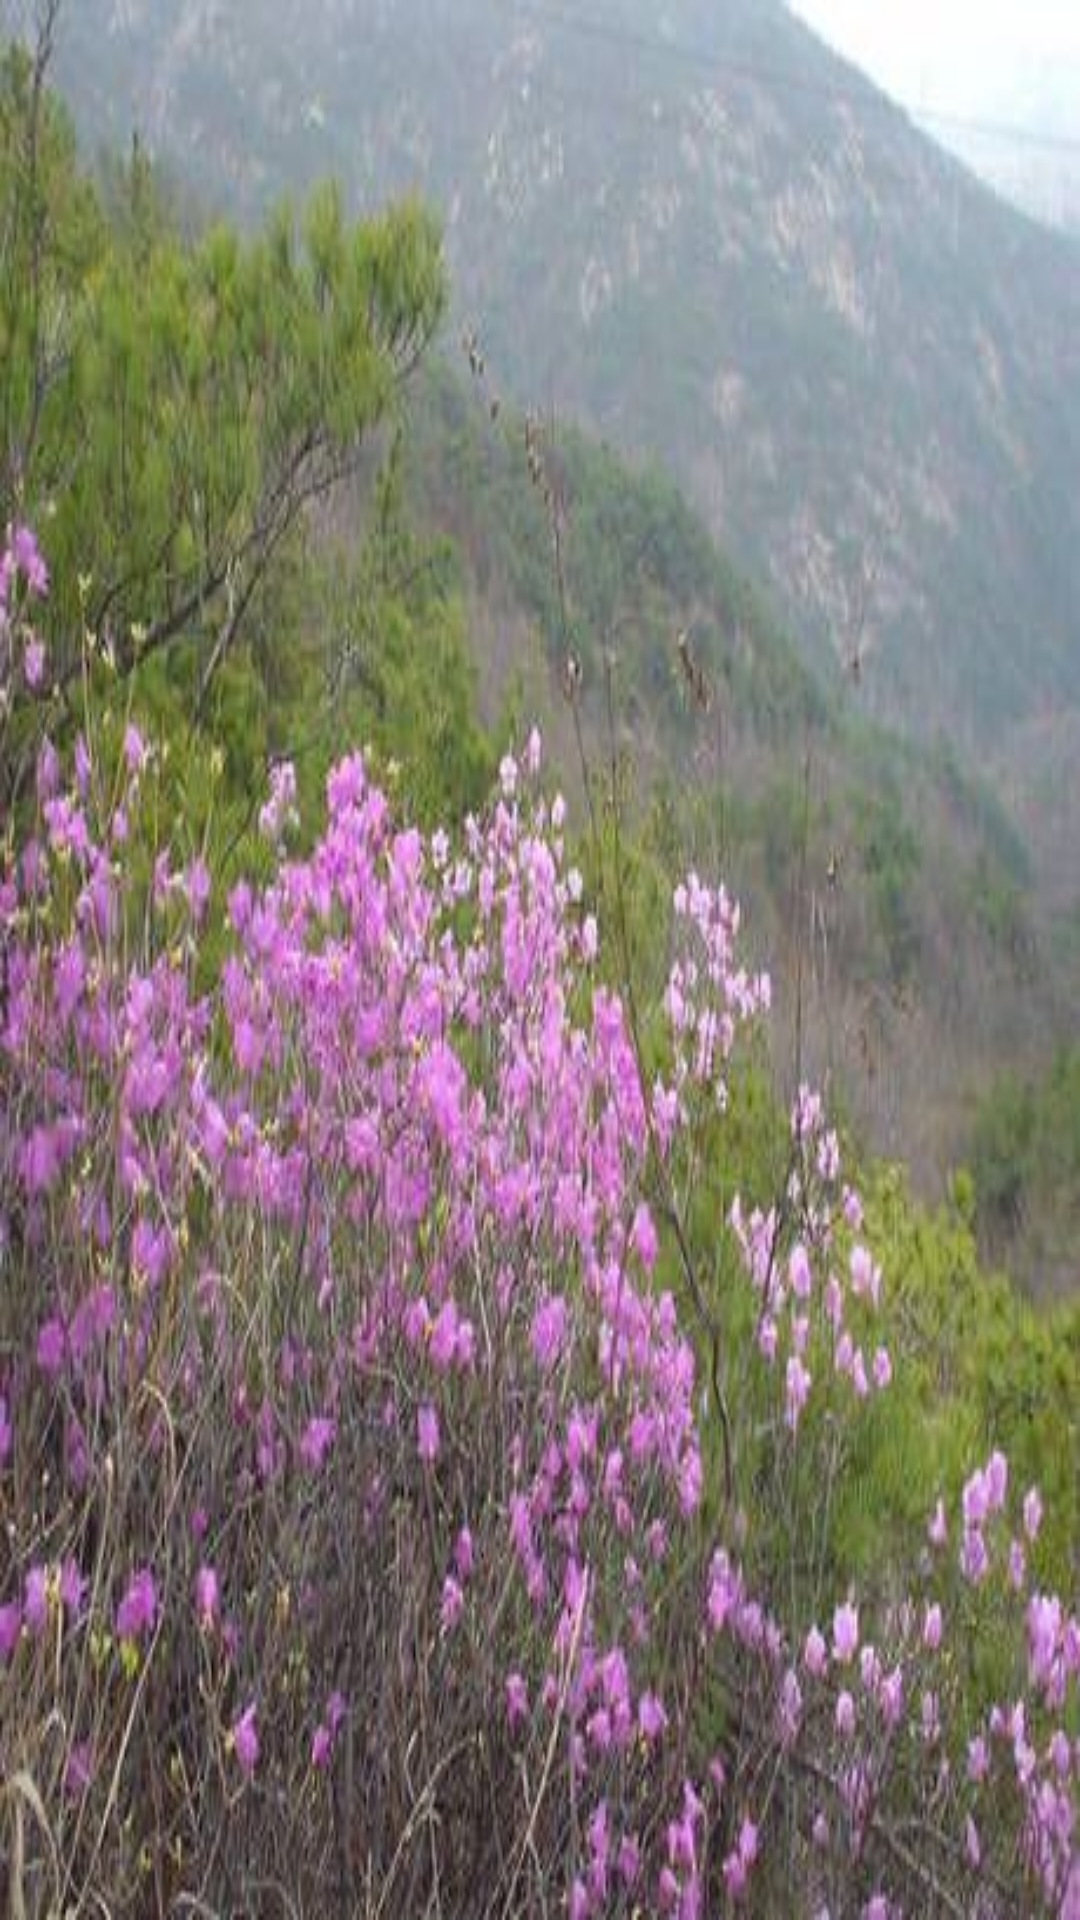

Write the Android layout XML for this screen, with the resource values it uses.
<!-- AndroidManifest.xml: application theme android:Theme -->
<!-- res/layout/aspring.xml -->
<?xml version="1.0" encoding="utf-8"?>
<LinearLayout xmlns:android="http://schemas.android.com/apk/res/android"
    android:orientation="vertical" android:layout_width="match_parent"
    android:layout_height="match_parent">

    <ImageView
        android:layout_width="match_parent"
        android:layout_height="match_parent"
        android:src="@drawable/aspring"
        android:scaleType="fitXY"/>
</LinearLayout>
<!-- resources referenced by this layout -->
<resources>
  <!-- drawable aspring: jpg bitmap (drawable-xxhdpi, 43886 bytes) -->
</resources>
